Image classification data set "original" (mabustillo14/Proyecto-IA on GitHub). Class labels (4): arandelas, clavos, tornillos, tuercas.

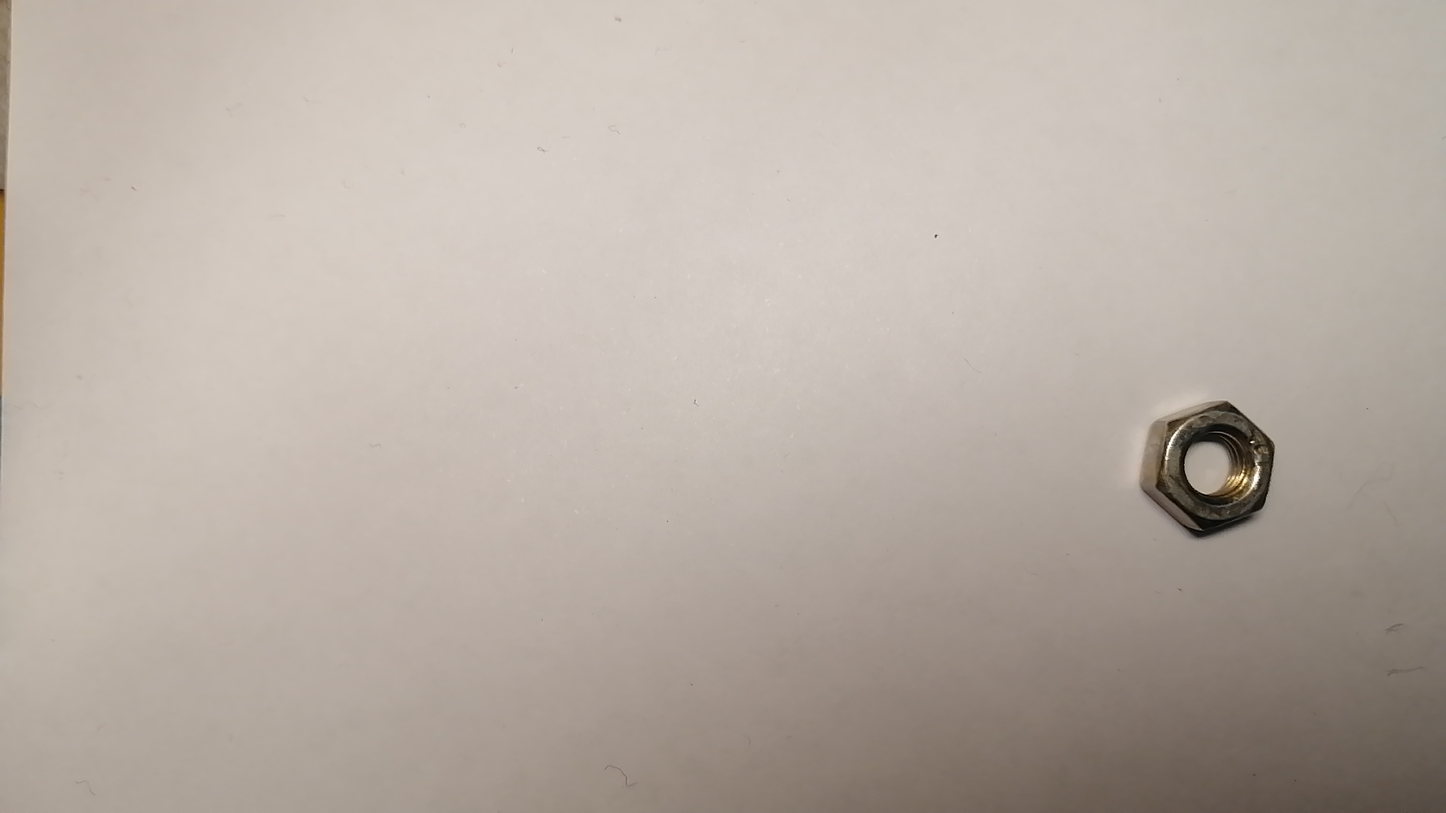
Label: tuercas

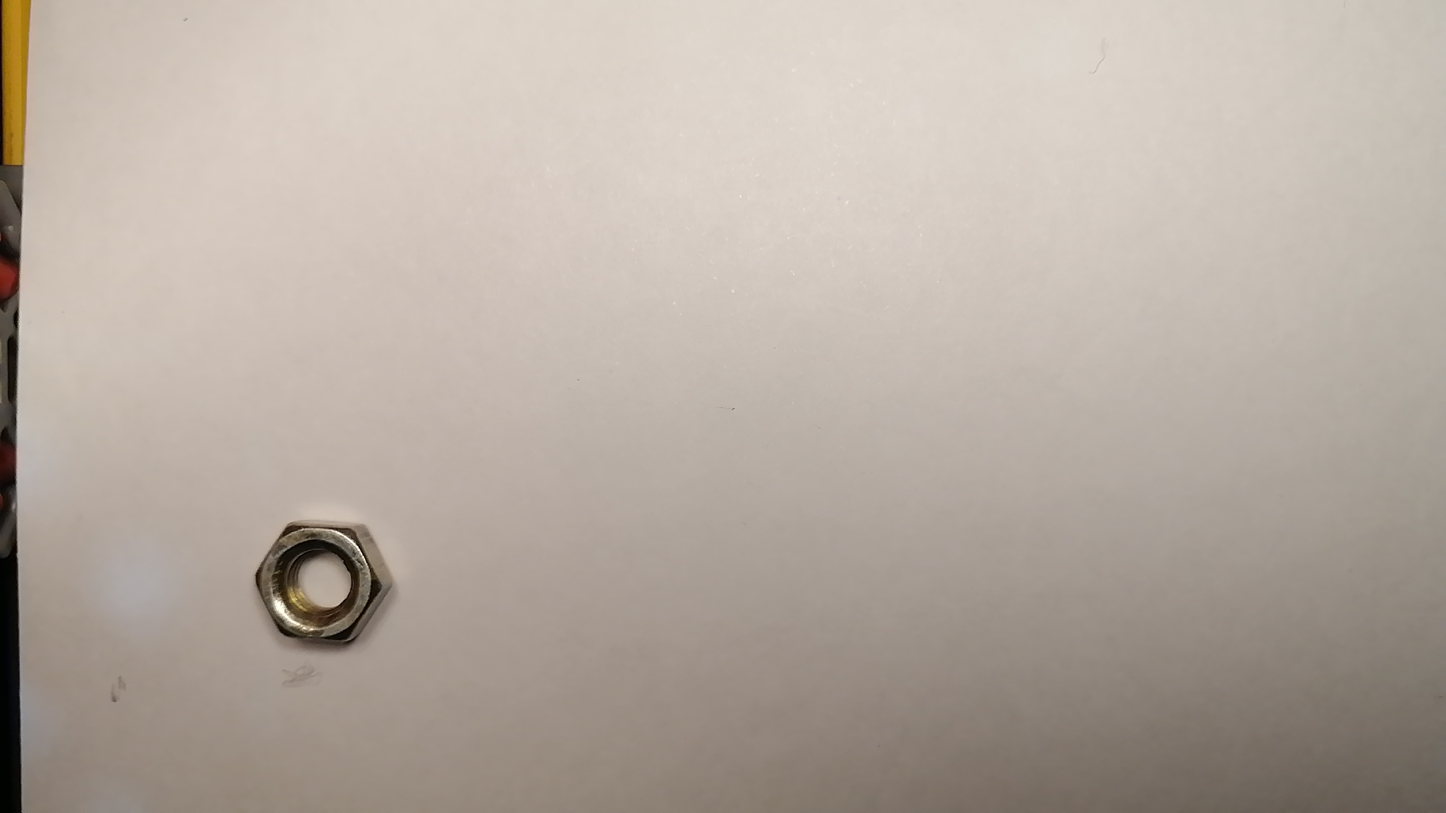
Label: tuercas

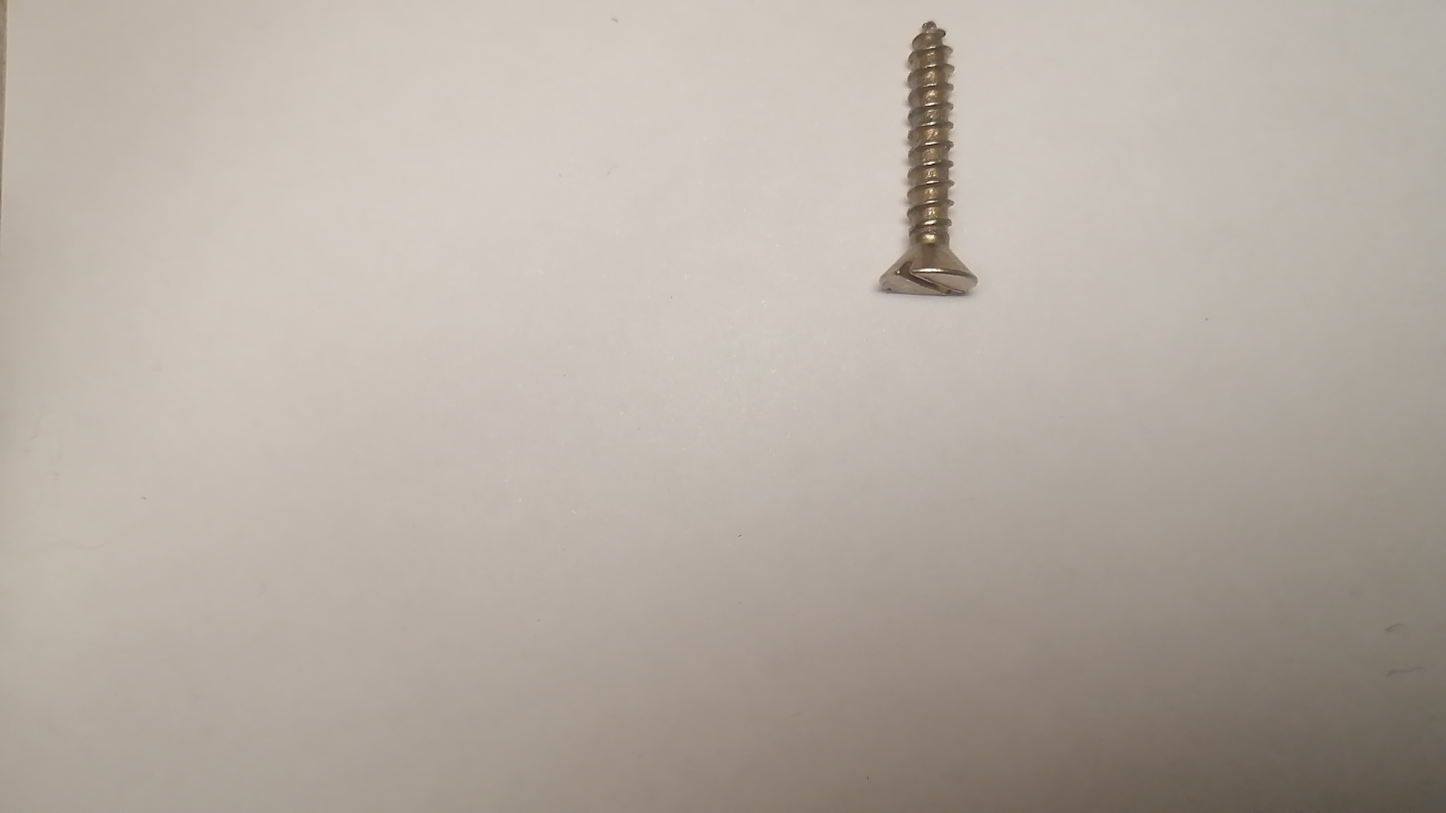
Label: tornillos

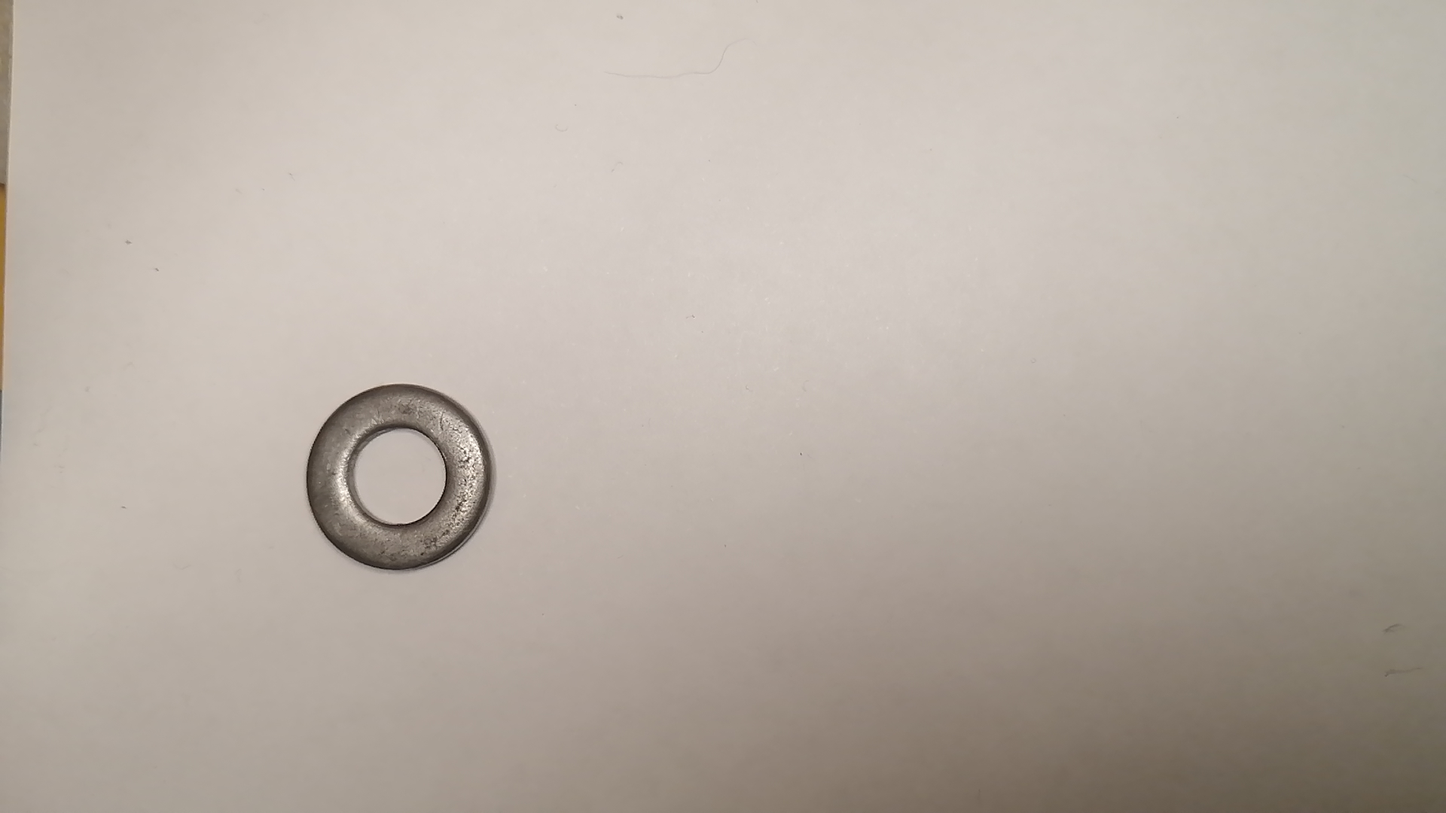
Label: arandelas

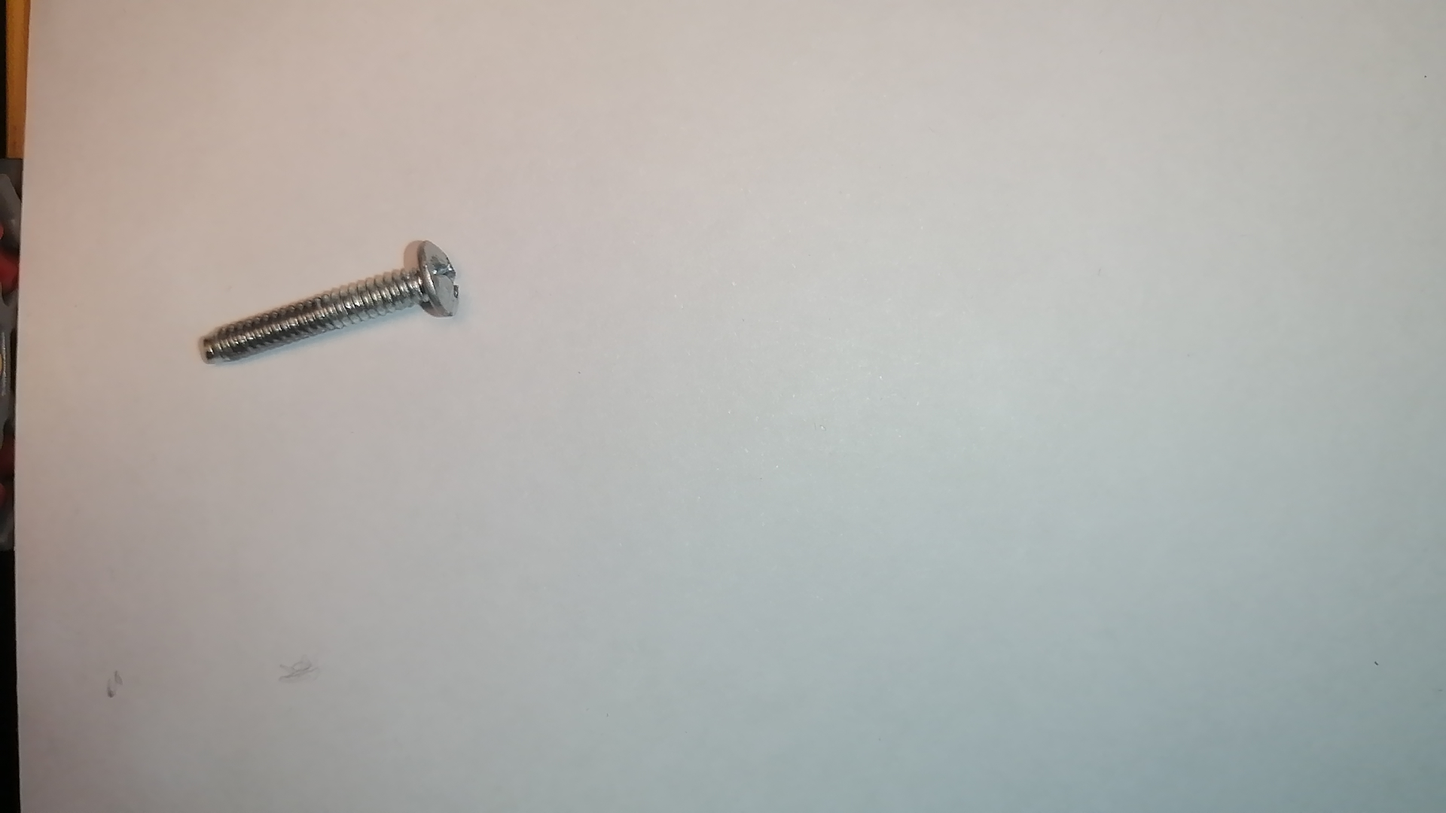
Label: tornillos

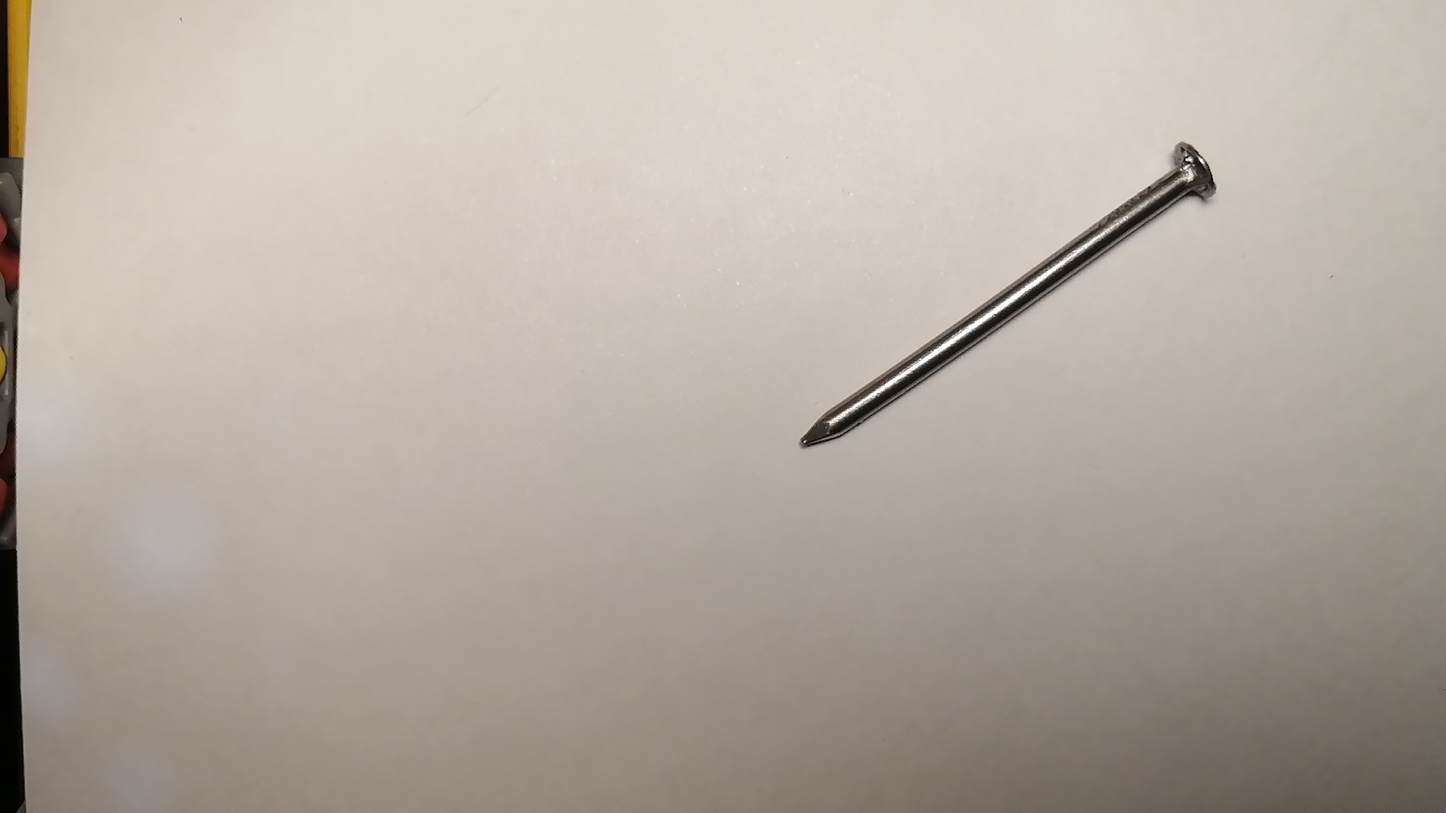
Label: clavos
